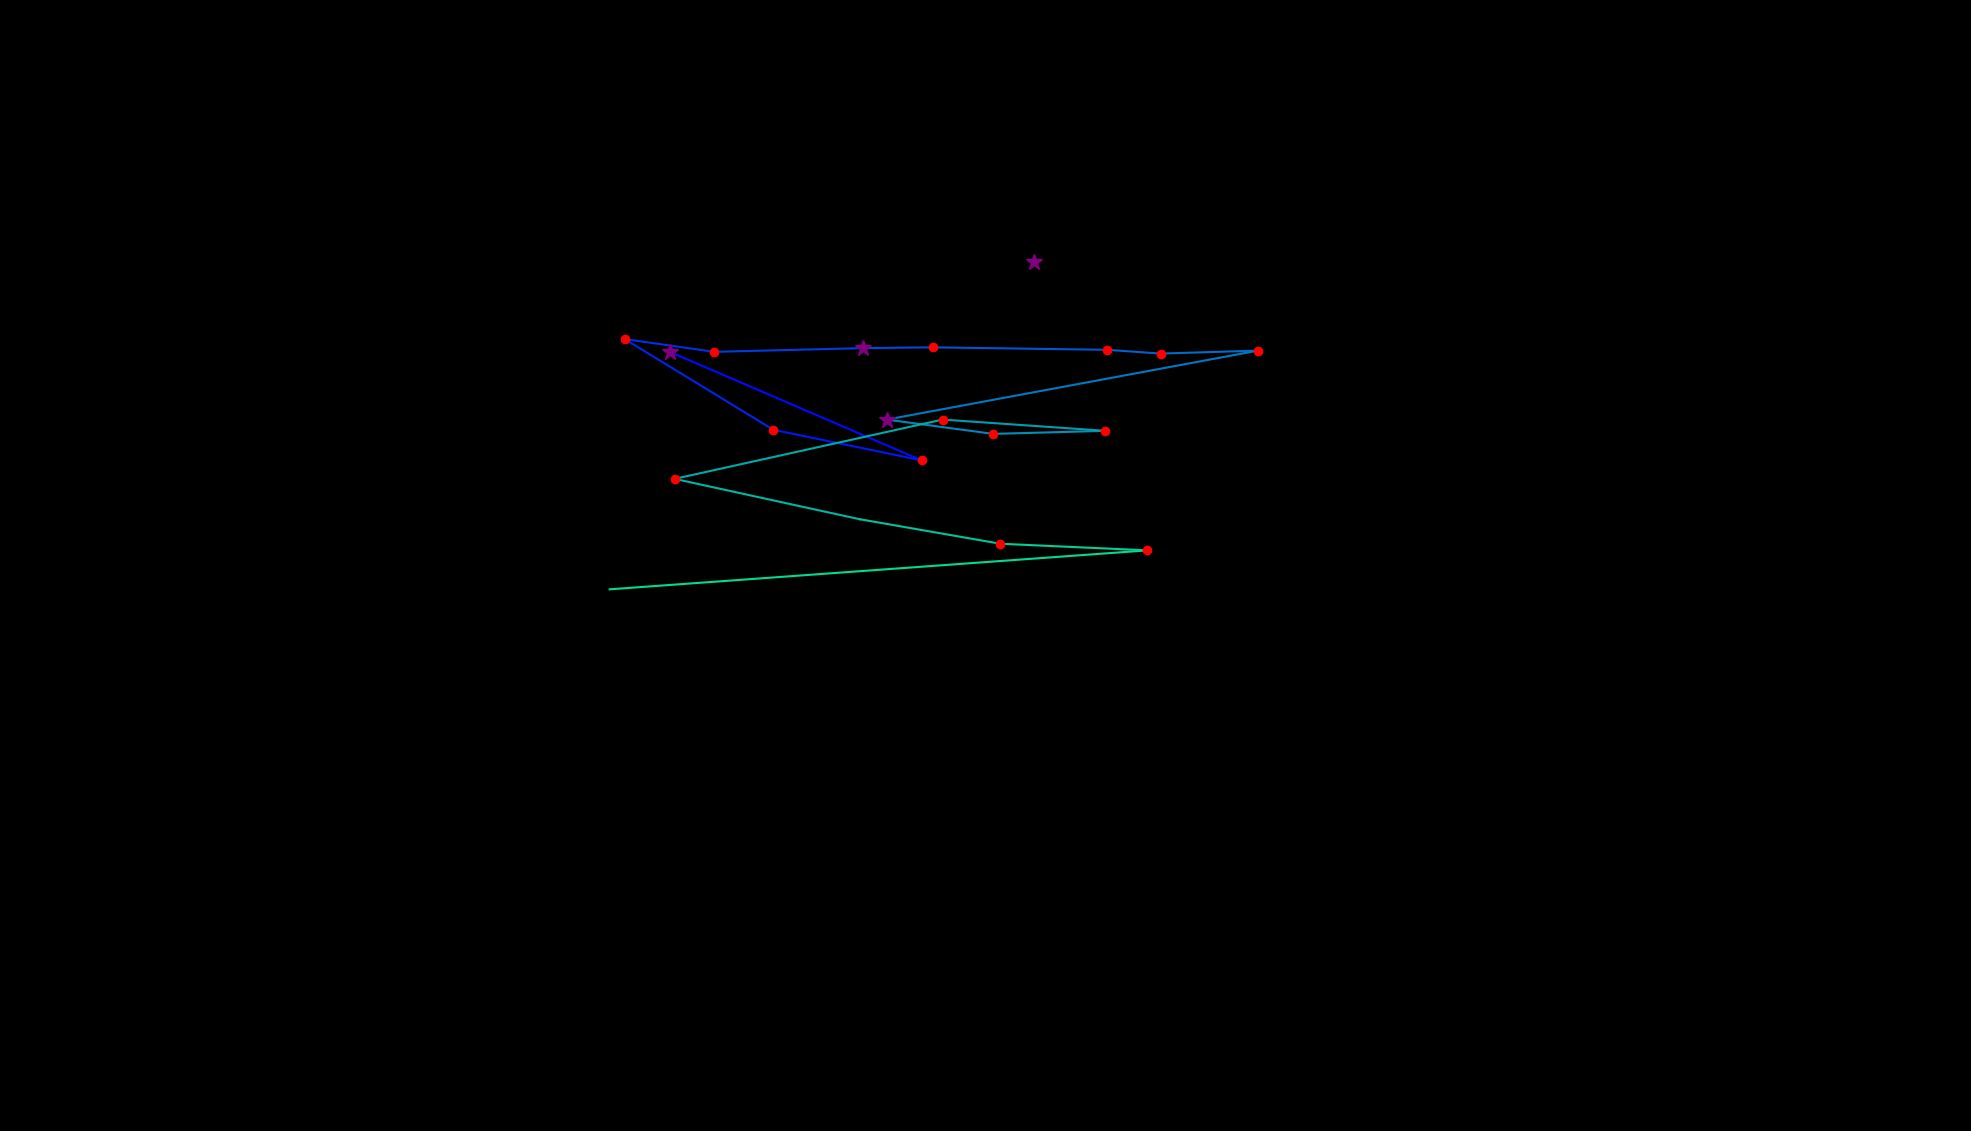

The table this chart was drawn from, first rows:
, fixation_id, timestamp, avg_gaze_x, avg_gaze_y, duration
0, 1.0, 216.9, 1301, 747.9, 96.41
1, 32.0, 8424, 870.1, 1012, 313.3
2, 33.0, 8821, 1197, 870.9, 180.8
3, 34.0, 9050, 1004, 910.7, 168.7
4, 35.0, 9316, 811.4, 1028, 132.6
5, 36.0, 9532, 927.6, 1012, 144.6
6, 37.0, 9713, 1121, 1017, 301.3
7, 38.0, 10039, 1211, 1018, 204.9
8, 39.0, 10340, 1438, 1015, 120.5
9, 40.0, 10485, 1507, 1010, 120.5
10, 41.0, 10629, 1634, 1013, 120.5
11, 42.0, 10810, 1152, 923.9, 325.4
12, 43.0, 11196, 1290, 905.4, 229
13, 44.0, 11449, 1436, 909.3, 180.8
14, 45.0, 11678, 1224, 923.9, 132.6
15, 46.0, 11858, 876.2, 846.9, 168.7
16, 47.0, 12051, 1116, 794.6, 96.41
17, 48.0, 12268, 1299, 762.7, 156.7
18, 49.0, 12461, 1490, 754.1, 216.9
19, 50.0, 12786, 791.8, 703.5, 96.41
20, 67.0, 17089, 1342, 1128, 253.1
